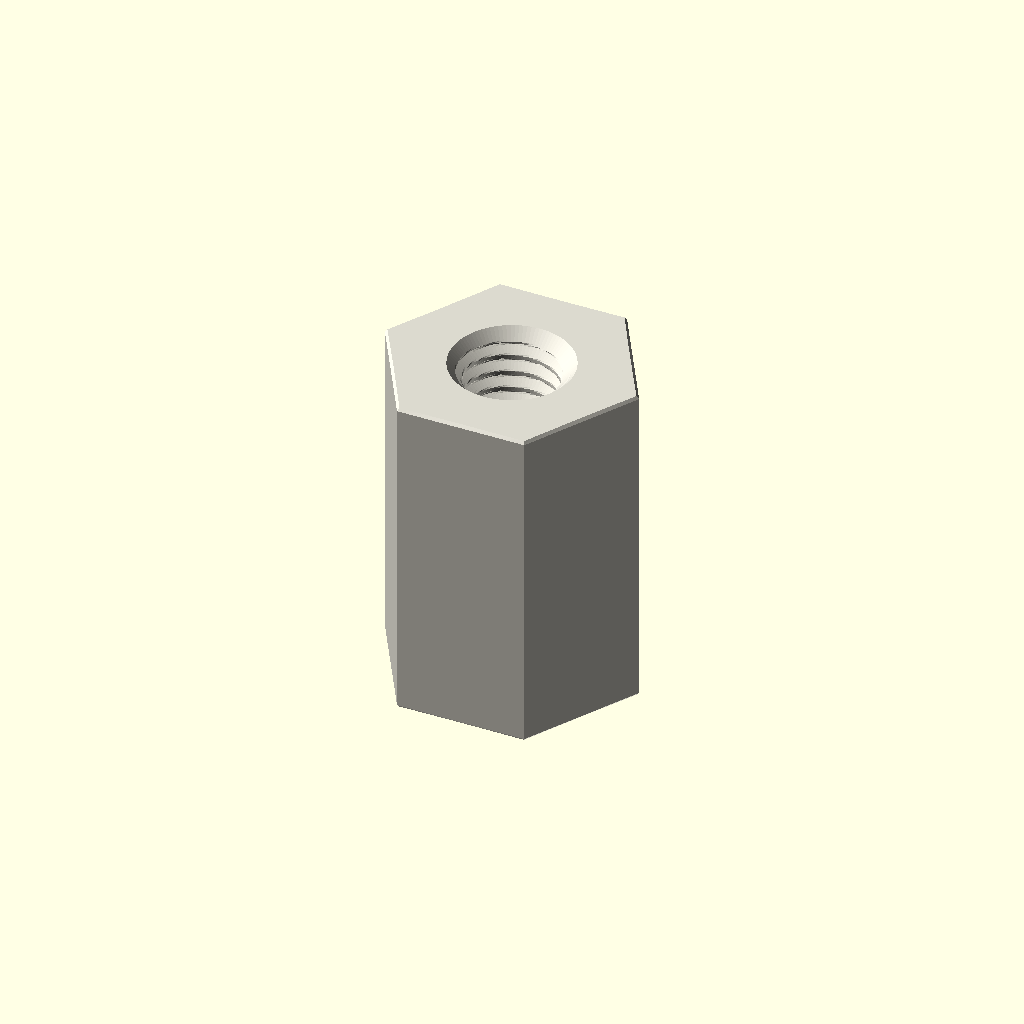
Cell 1: the model at its default parameters.
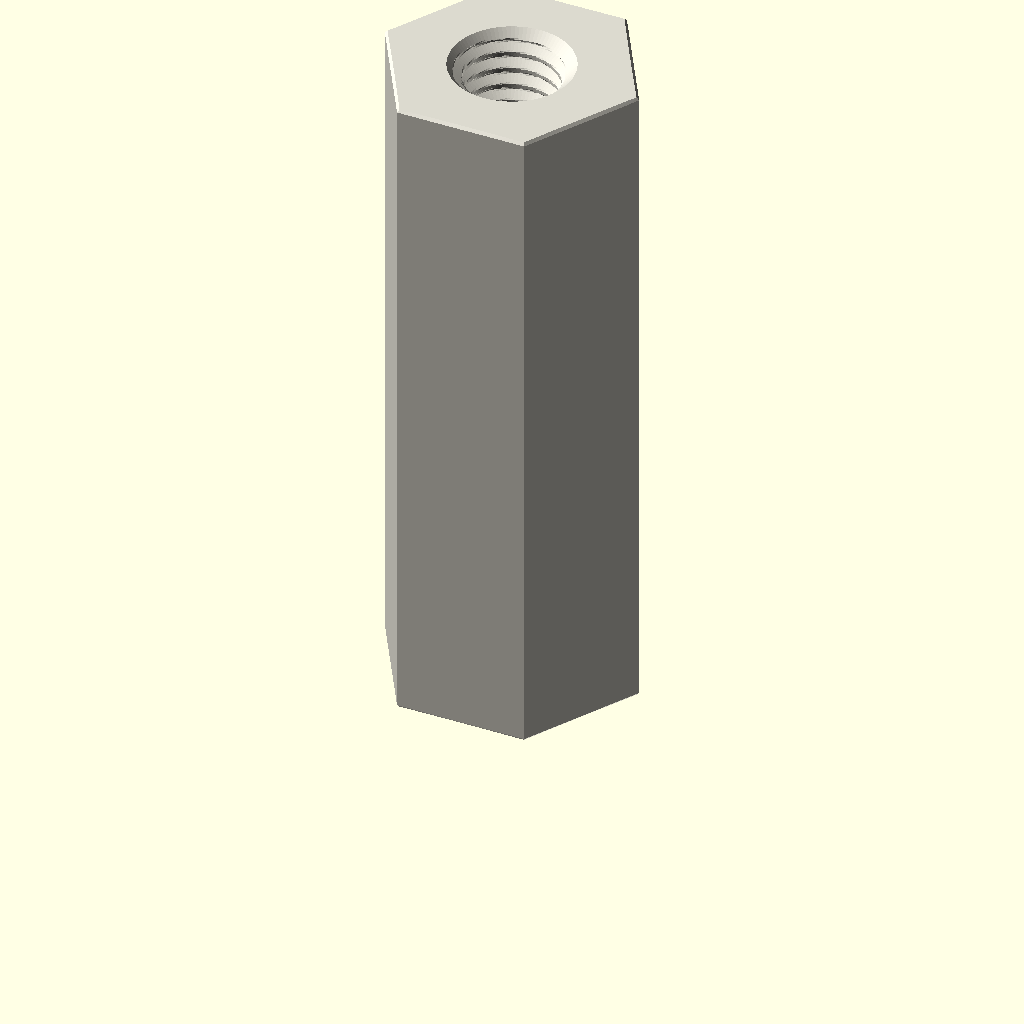
Cell 2 — depth_mm set to 30, the other parameters unchanged.
One fixed orthographic camera (rotation 55°, 0°, 25°; colour scheme Cornfield) for every cell.
Source of the model, parts/hardware_standoff_m5_tapped_to_tapped_hexagon_nylon_white_10_mm_across_flats_15_mm_depth/scad/working.scad:
// OOMP generic catalogue model; units: mm.
// Stud length is additional to body depth. Tapping depths are model assumptions.
variant = "full"; // [full, display]
family = "standoff";
connection_type = "tapped_to_tapped";
depth_mm = 15;
stud_length_mm = 0;
tapped_depth_mm = 15;
bore_mm = 3.2;
outer_diameter_mm = 7;
across_flats_mm = 10;
thread_nominal_diameter_mm = 5;
thread_pitch_mm = 0.8;
edge_chamfer_mm = 0.12;
mouth_chamfer_mm = 0.2;
angular_segments = 96;
samples_per_pitch = 16;

// Boundary travels up the outside, then down any tapped/plain bore.
// Equal-height rings at shoulders form the annular shoulder faces.
n = angular_segments;
threaded = family == "standoff";
has_stud = connection_type == "stud_to_tapped" || connection_type == "stud_to_stud";
two_studs = connection_type == "stud_to_stud";
through = !threaded || connection_type == "tapped_to_tapped";
pitch = thread_pitch_mm;
diameter = threaded ? thread_nominal_diameter_mm : bore_mm;
minor = diameter - 5*sqrt(3)*pitch/8;
transition = mouth_chamfer_mm + (threaded ? 5*sqrt(3)*pitch/16 : 0);
tip_chamfer = mouth_chamfer_mm + 17*sqrt(3)*pitch/48;
function sorted(v) = len(v)<=1 ? v : let(p=v[0])
    concat(sorted([for(x=v) if(x<p-1e-8) x]), [p], sorted([for(x=v) if(x>p+1e-8) x]));
function reverse(v) = [for(i=[len(v)-1:-1:0]) v[i]];
function theta(i) = i*360/n;
function fract(x) = x-floor(x);
function phase_distance(i,z) = abs(fract(z/pitch-theta(i)/360+0.5)-0.5);
function thread_r(i,z) = minor/2 + min(5*sqrt(3)*pitch/16,
    max(0,(phase_distance(i,z)-0.125)*pitch*sqrt(3)));
function stud_r(i,z,tip) = min(diameter/2 - (variant=="full" ?
    min(17*sqrt(3)*pitch/48,max(0,(phase_distance(i,z)-0.0625)*pitch*sqrt(3))) : 0),
    diameter/2-tip_chamfer+abs(z-tip));
function body_r(i,z) = (threaded ? across_flats_mm/2/cos(theta(i)%60-30) : outer_diameter_mm/2)
    - max(0,edge_chamfer_mm-min(z,depth_mm-z));
function bore_r(i,z) = max(threaded ? (variant=="full" ? thread_r(i,z) : minor/2) : diameter/2,
    diameter/2+mouth_chamfer_mm-(through ? min(z,depth_mm-z) : depth_mm-z));
function stud_z(a,b,tip) = let(count=variant=="full" ? ceil(stud_length_mm/pitch*samples_per_pitch) : 1)
    sorted(concat([for(i=[0:count]) a+(b-a)*i/count], [tip==a ? tip+tip_chamfer : tip-tip_chamfer]));
body_z = sorted([0,edge_chamfer_mm,depth_mm-edge_chamfer_mm,depth_mm]);
low = through ? 0 : depth_mm-tapped_depth_mm;
count = threaded && variant=="full" ? ceil((depth_mm-low)/pitch*samples_per_pitch) : 1;
bore_z = two_studs ? [] : reverse(sorted(concat(
    [for(i=[0:count]) low+(depth_mm-low)*i/count],
    [depth_mm-mouth_chamfer_mm,depth_mm-transition],
    through ? [mouth_chamfer_mm,transition] : [])));
// Ring descriptors: [height, kind, tip]. Kind: 0 body, 1 stud, 2 bore.
rings = concat(
    has_stud ? [for(z=stud_z(-stud_length_mm,0,-stud_length_mm)) [z,1,-stud_length_mm]] : [],
    [for(z=body_z) [z,0,0]],
    two_studs ? [for(z=stud_z(depth_mm,depth_mm+stud_length_mm,depth_mm+stud_length_mm)) [z,1,depth_mm+stud_length_mm]] : [],
    [for(z=bore_z) [z,2,0]]);
function radius(i,ring) = ring[1]==0 ? body_r(i,ring[0]) :
    ring[1]==1 ? stud_r(i,ring[0],ring[2]) : bore_r(i,ring[0]);
points = concat([for(ring=rings) for(i=[0:n-1])
    [radius(i,ring)*cos(theta(i)),radius(i,ring)*sin(theta(i)),ring[0]]],
    through ? [] : [[0,0,rings[0][0]],[0,0,rings[len(rings)-1][0]]]);
center = len(rings)*n;
last = (len(rings)-1)*n;
// OpenSCAD winding is opposite to STL winding.
faces = concat(
    [for(j=[0:len(rings)-(through ? 1 : 2)]) for(i=[0:n-1]) each
        let(a=j*n+i,b=j*n+(i+1)%n,c=((j+1)%len(rings))*n+(i+1)%n,d=((j+1)%len(rings))*n+i)
        [[a,c,b],[a,d,c]]],
    through ? [] : [for(i=[0:n-1]) each let(k=(i+1)%n)
        [[center,i,k],[center+1,last+k,last+i]]]);
assert(family=="spacer" || family=="standoff");
assert(!threaded || connection_type=="tapped_to_tapped" || has_stud);
assert(depth_mm>0 && diameter>0 && pitch>0);
assert(variant=="full" || variant=="display");
assert(n>=24 && n%12==0 && samples_per_pitch>=8);
assert(mouth_chamfer_mm>0 && mouth_chamfer_mm<depth_mm/2);
assert(edge_chamfer_mm>=0 && edge_chamfer_mm<depth_mm/2);
assert(diameter+4*max(mouth_chamfer_mm,edge_chamfer_mm) < (threaded ? across_flats_mm : outer_diameter_mm));
assert(!has_stud || stud_length_mm>2*mouth_chamfer_mm);
assert(!through || !threaded || 2*transition<depth_mm);
assert(connection_type!="stud_to_tapped" || (tapped_depth_mm>transition && tapped_depth_mm<depth_mm));
color([0.86,0.85,0.81]) polyhedron(points=points,faces=faces,convexity=20);
Customizer parameters (derived from the source; name, type, default, range or options):
variant: string, default "full", options "full", "display"
family: string, default "standoff"
connection_type: string, default "tapped_to_tapped"
depth_mm: number, default 15
stud_length_mm: number, default 0
tapped_depth_mm: number, default 15
bore_mm: number, default 3.2
outer_diameter_mm: number, default 7
across_flats_mm: number, default 10
thread_nominal_diameter_mm: number, default 5
thread_pitch_mm: number, default 0.8
edge_chamfer_mm: number, default 0.12
mouth_chamfer_mm: number, default 0.2
angular_segments: number, default 96
samples_per_pitch: number, default 16
